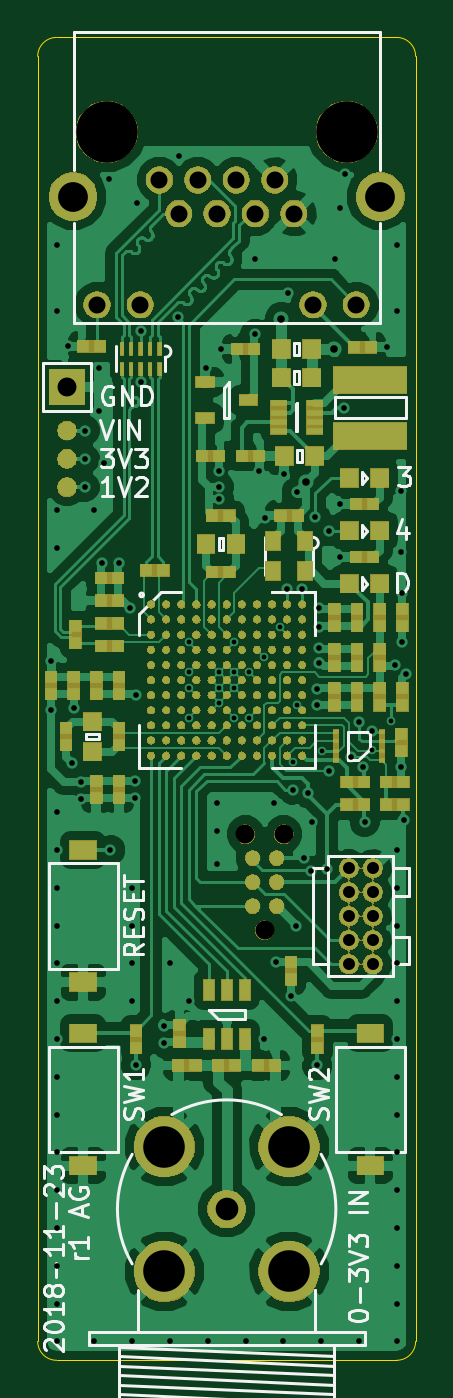
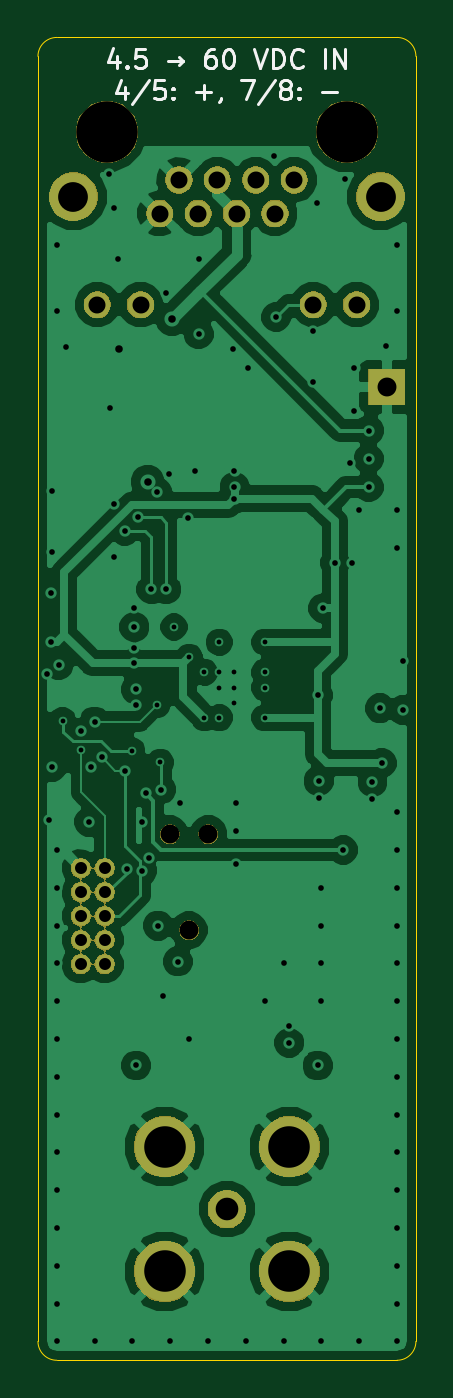
Circuit board: 11 layer files. Board 20.0 x 70.0 mm.
- bottom_copper: proto-sensor-B.Cu.gbl (64761 bytes)
- bottom_mask: proto-sensor-B.Mask.gbs (41190 bytes)
- paste: proto-sensor-B.Paste.gbp (570 bytes)
- bottom_silk: proto-sensor-B.SilkS.gbo (6768 bytes)
- outline: proto-sensor-Edge.Cuts.gm1 (1048 bytes)
- top_copper: proto-sensor-F.Cu.gtl (137148 bytes)
- top_mask: proto-sensor-F.Mask.gts (163760 bytes)
- paste: proto-sensor-F.Paste.gtp (9679 bytes)
- top_silk: proto-sensor-F.SilkS.gto (29750 bytes)
- drill: proto-sensor-NPTH.drl (277 bytes)
- drill: proto-sensor-PTH.drl (3293 bytes)

=== bottom_copper: proto-sensor-B.Cu.gbl (64761 bytes, source omitted) ===
=== bottom_mask: proto-sensor-B.Mask.gbs (41190 bytes, source omitted) ===
=== paste: proto-sensor-B.Paste.gbp ===
G04 #@! TF.GenerationSoftware,KiCad,Pcbnew,6.0.0-rc1-unknown-650478f~84~ubuntu18.04.1*
G04 #@! TF.CreationDate,2018-11-23T01:33:21+00:00*
G04 #@! TF.ProjectId,proto-sensor,70726F746F2D73656E736F722E6B6963,rev?*
G04 #@! TF.SameCoordinates,Original*
G04 #@! TF.FileFunction,Paste,Bot*
G04 #@! TF.FilePolarity,Positive*
%FSLAX46Y46*%
G04 Gerber Fmt 4.6, Leading zero omitted, Abs format (unit mm)*
G04 Created by KiCad (PCBNEW 6.0.0-rc1-unknown-650478f~84~ubuntu18.04.1) date Fri 23 Nov 2018 01:33:21 GMT*
%MOMM*%
%LPD*%
G01*
G04 APERTURE LIST*
G04 APERTURE END LIST*
M02*

=== bottom_silk: proto-sensor-B.SilkS.gbo (6768 bytes, source omitted) ===
=== outline: proto-sensor-Edge.Cuts.gm1 ===
G04 #@! TF.GenerationSoftware,KiCad,Pcbnew,6.0.0-rc1-unknown-106eaaa~84~ubuntu18.04.1*
G04 #@! TF.CreationDate,2018-11-27T01:39:04+00:00*
G04 #@! TF.ProjectId,proto-sensor,70726f74-6f2d-4736-956e-736f722e6b69,1*
G04 #@! TF.SameCoordinates,Original*
G04 #@! TF.FileFunction,Profile,NP*
%FSLAX46Y46*%
G04 Gerber Fmt 4.6, Leading zero omitted, Abs format (unit mm)*
G04 Created by KiCad (PCBNEW 6.0.0-rc1-unknown-106eaaa~84~ubuntu18.04.1) date Tue 27 Nov 2018 01:39:04 GMT*
%MOMM*%
%LPD*%
G01*
G04 APERTURE LIST*
%ADD10C,0.050000*%
G04 APERTURE END LIST*
D10*
X51000000Y-120000000D02*
G75*
G02X50000000Y-119000000I0J1000000D01*
G01*
X70000000Y-119000000D02*
G75*
G02X69000000Y-120000000I-1000000J0D01*
G01*
X69000000Y-50000000D02*
G75*
G02X70000000Y-51000000I0J-1000000D01*
G01*
X50000000Y-51000000D02*
G75*
G02X51000000Y-50000000I1000000J0D01*
G01*
X69000000Y-120000000D02*
X51000000Y-120000000D01*
X50000000Y-119000000D02*
X50000000Y-51000000D01*
X70000000Y-51000000D02*
X70000000Y-119000000D01*
X51000000Y-50000000D02*
X69000000Y-50000000D01*
M02*

=== top_copper: proto-sensor-F.Cu.gtl (137148 bytes, source omitted) ===
=== top_mask: proto-sensor-F.Mask.gts (163760 bytes, source omitted) ===
=== paste: proto-sensor-F.Paste.gtp (9679 bytes, source omitted) ===
=== top_silk: proto-sensor-F.SilkS.gto (29750 bytes, source omitted) ===
=== drill: proto-sensor-NPTH.drl ===
M48
;DRILL file {KiCad 6.0.0-rc1-unknown-106eaaa~84~ubuntu18.04.1} date Tue 27 Nov 2018 01:39:06 GMT
;FORMAT={-:-/ absolute / inch / decimal}
FMAT,2
INCH
T1C0.0394
T2C0.1280
%
G90
G05
T1
X2.4011Y-3.6283
X2.4411Y-3.8283
X2.4811Y-3.6283
T2
X2.1122Y-2.1654
X2.6122Y-2.1654
T0
M30

=== drill: proto-sensor-PTH.drl ===
M48
;DRILL file {KiCad 6.0.0-rc1-unknown-106eaaa~84~ubuntu18.04.1} date Tue 27 Nov 2018 01:39:06 GMT
;FORMAT={-:-/ absolute / inch / decimal}
FMAT,2
INCH
T1C0.0100
T2C0.0118
T3C0.0157
T4C0.0250
T5C0.0354
T6C0.0394
T7C0.0472
T8C0.0620
T9C0.0866
%
G90
G05
T1
X2.2835Y-3.2283
X2.2835Y-3.2913
X2.2835Y-3.3228
X2.2835Y-3.3858
X2.3465Y-3.2913
X2.3465Y-3.3228
X2.3465Y-3.3543
X2.378Y-3.2283
X2.378Y-3.2913
X2.378Y-3.3228
X2.378Y-3.3858
X2.4094Y-3.2913
X2.4094Y-3.3858
X2.4409Y-3.2598
X2.4724Y-3.1969
X2.501Y-3.4783
X2.5079Y-3.3583
X2.561Y-3.4547
X2.6654Y-3.4528
X2.7047Y-3.3917
T2
X1.9961Y-3.2677
X1.9961Y-3.3701
X2.0079Y-2.4016
X2.0079Y-2.5394
X2.0079Y-2.9528
X2.0079Y-3.0315
X2.0079Y-3.5827
X2.0079Y-3.6614
X2.0079Y-3.7402
X2.0079Y-3.8189
X2.0079Y-3.8976
X2.0079Y-3.9764
X2.0079Y-4.0551
X2.0079Y-4.1339
X2.0079Y-4.2126
X2.0079Y-4.2913
X2.0079Y-4.3701
X2.0079Y-4.4488
X2.0079Y-4.5276
X2.0079Y-4.6063
X2.0079Y-4.685
X2.0315Y-2.6122
X2.0394Y-3.4803
X2.0433Y-3.3661
X2.0591Y-3.5197
X2.0591Y-3.5551
X2.0669Y-2.7874
X2.0669Y-2.8465
X2.0669Y-2.9055
X2.0866Y-2.9528
X2.0866Y-4.685
X2.0965Y-2.6575
X2.0965Y-2.7461
X2.1024Y-3.063
X2.1063Y-2.8543
X2.1161Y-2.2638
X2.1201Y-3.6614
X2.1378Y-3.063
X2.1614Y-3.1575
X2.1654Y-3.7402
X2.1654Y-3.8189
X2.1654Y-3.8976
X2.1654Y-3.9764
X2.1654Y-4.685
X2.1713Y-3.5177
X2.1713Y-3.5531
X2.1732Y-3.3386
X2.1732Y-4.1102
X2.1752Y-2.313
X2.1831Y-2.5807
X2.1831Y-2.687
X2.2323Y-4.0276
X2.2323Y-4.063
X2.2441Y-3.8976
X2.2441Y-4.685
X2.2598Y-2.5512
X2.2638Y-2.2146
X2.2835Y-3.9764
X2.3189Y-2.6575
X2.3228Y-4.685
X2.3425Y-3.563
X2.3425Y-3.622
X2.3425Y-3.6909
X2.3465Y-2.872
X2.3465Y-2.9045
X2.3465Y-2.9291
X2.3504Y-2.6181
X2.4016Y-4.685
X2.4213Y-2.4311
X2.4213Y-2.5866
X2.4291Y-2.872
X2.4409Y-4.0551
X2.4429Y-2.9705
X2.4606Y-3.563
X2.4646Y-3.8937
X2.4803Y-4.685
X2.4823Y-2.878
X2.4882Y-3.1181
X2.4902Y-2.5
X2.4961Y-3.9646
X2.5Y-3.5354
X2.5059Y-3.8189
X2.5079Y-2.9154
X2.5197Y-3.1181
X2.5236Y-3.6772
X2.5315Y-3.5433
X2.5386Y-3.7047
X2.5394Y-3.6024
X2.5472Y-2.9685
X2.5512Y-3.3268
X2.5512Y-3.3583
X2.5512Y-4.1102
X2.5551Y-3.1575
X2.5551Y-3.1969
X2.5551Y-3.2402
X2.5551Y-3.2717
X2.5591Y-4.685
X2.5709Y-3.7008
X2.5748Y-2.9961
X2.5748Y-3.4961
X2.5886Y-2.4311
X2.5984Y-2.3228
X2.5984Y-2.9409
X2.5984Y-3.0512
X2.6063Y-2.7402
X2.6083Y-2.2539
X2.622Y-3.4685
X2.6378Y-3.3937
X2.6378Y-4.685
X2.6457Y-3.4882
X2.6496Y-3.6024
X2.6654Y-3.4134
X2.6969Y-2.6142
X2.7126Y-3.2756
X2.7165Y-2.4016
X2.7165Y-2.5394
X2.7165Y-3.6614
X2.7165Y-3.7402
X2.7165Y-3.8189
X2.7165Y-3.8976
X2.7165Y-3.9764
X2.7165Y-4.0551
X2.7165Y-4.1339
X2.7165Y-4.2126
X2.7165Y-4.2913
X2.7165Y-4.3701
X2.7165Y-4.4488
X2.7165Y-4.5276
X2.7165Y-4.6063
X2.7165Y-4.685
X2.7264Y-2.9134
X2.7264Y-3.0413
X2.7264Y-3.4882
X2.7283Y-3.126
X2.7283Y-3.2283
X2.7323Y-3.5984
X2.7362Y-3.2953
T3
X2.4764Y-2.5551
X2.5276Y-2.8937
X2.5866Y-2.6181
T4
X2.6167Y-3.6992
X2.6167Y-3.7492
X2.6167Y-3.7992
X2.6167Y-3.8492
X2.6167Y-3.8992
X2.6667Y-3.6992
X2.6667Y-3.7492
X2.6667Y-3.7992
X2.6667Y-3.8492
X2.6667Y-3.8992
T5
X2.0922Y-2.5254
X2.1822Y-2.5254
X2.2222Y-2.2654
X2.2622Y-2.3354
X2.3022Y-2.2654
X2.3422Y-2.3354
X2.3822Y-2.2654
X2.4222Y-2.3354
X2.4622Y-2.2654
X2.5022Y-2.3354
X2.5422Y-2.5254
X2.6322Y-2.5254
T6
X2.0295Y-2.6969
T7
X2.3622Y-4.4094
T8
X2.0422Y-2.3004
X2.6822Y-2.3004
T9
X2.2323Y-4.2795
X2.2323Y-4.5394
X2.4921Y-4.2795
X2.4921Y-4.5394
T0
M30
